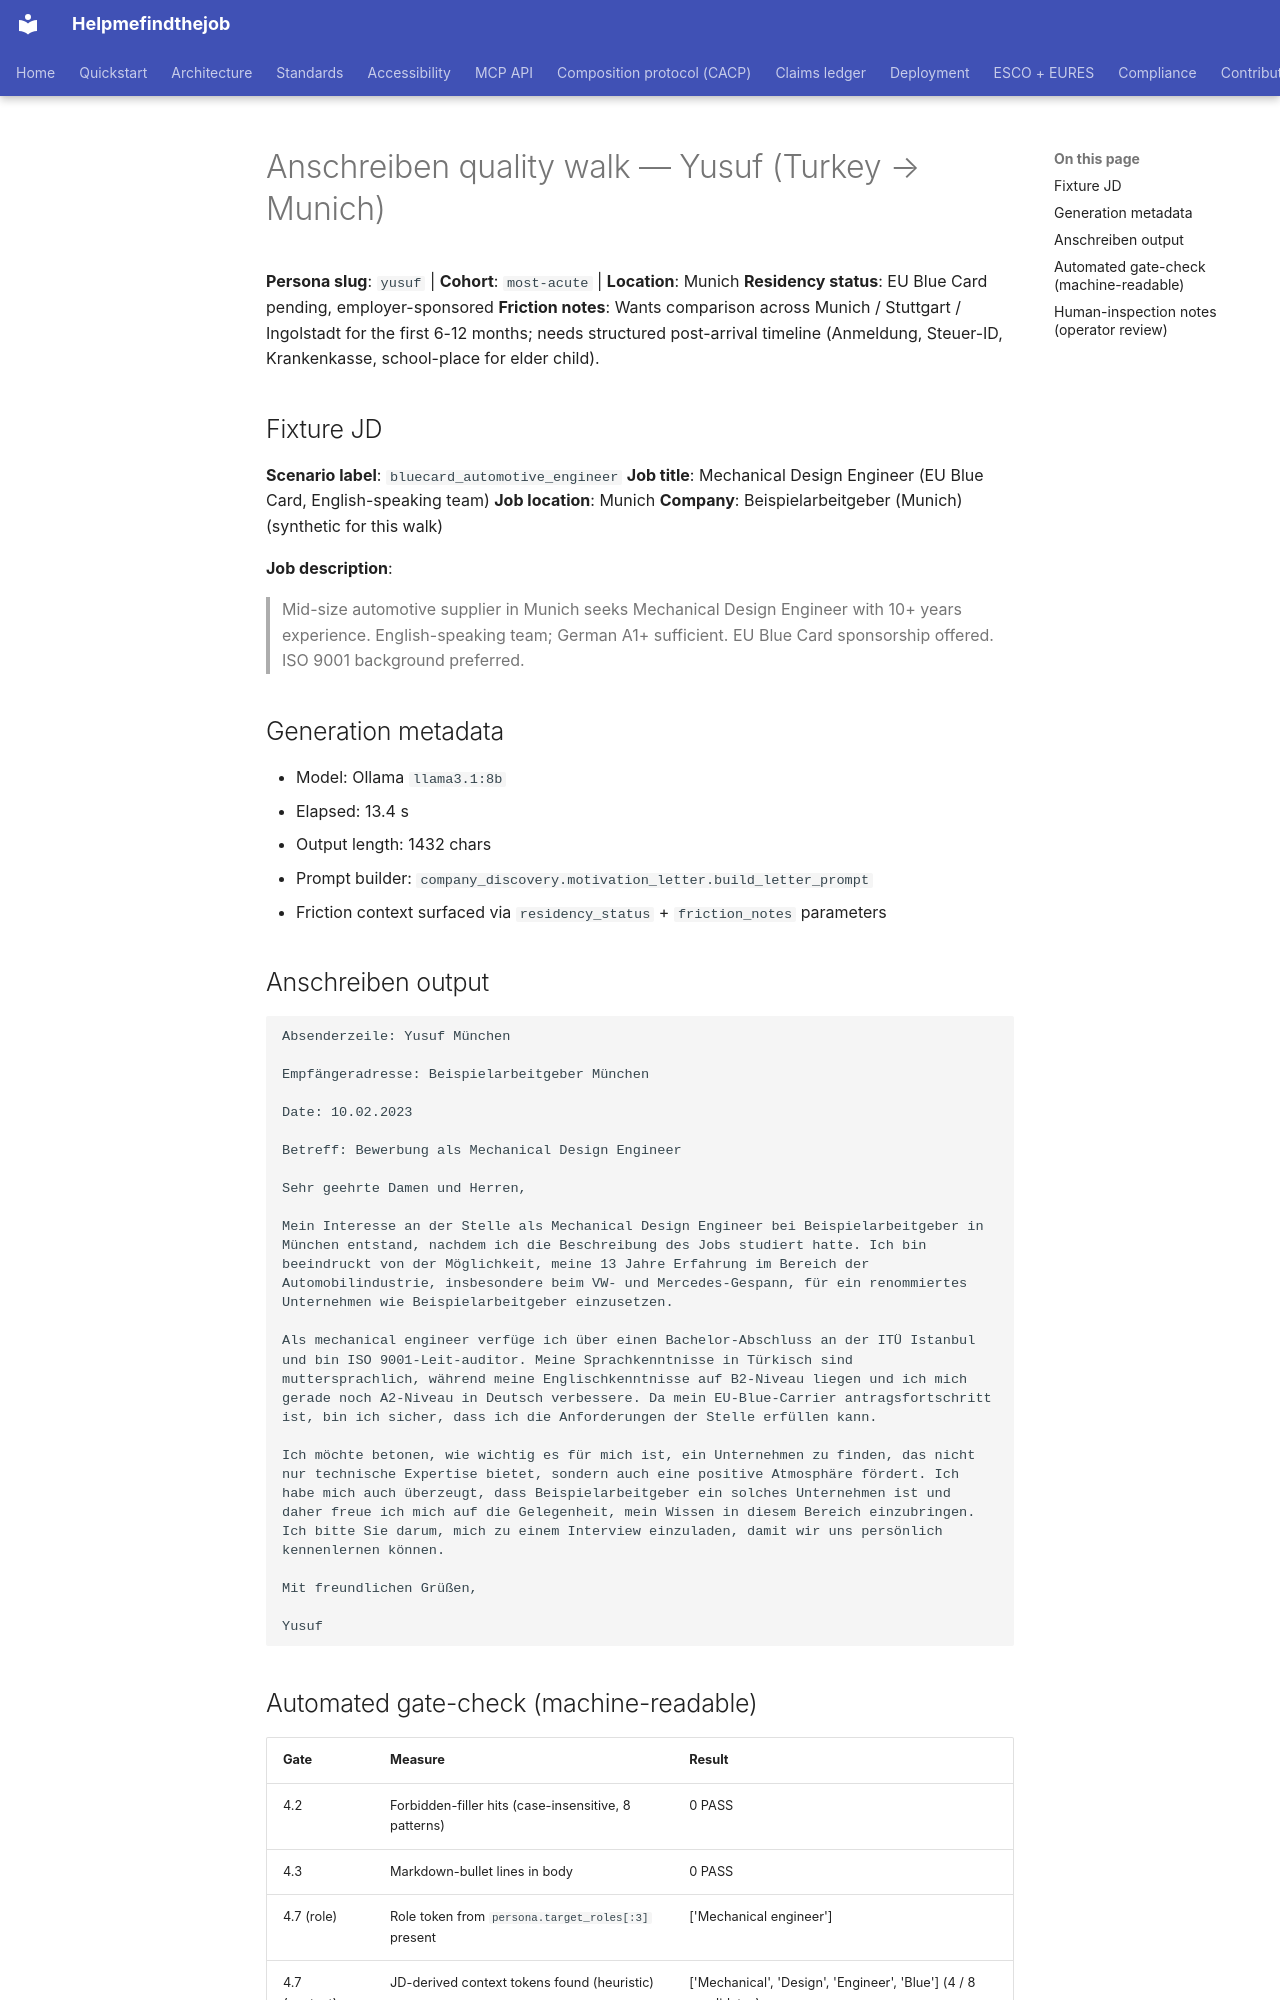

repository: maksodf/helpmefindthejob · page: grant/anschreiben-quality-walks-2026-05-20/yusuf/index.html · generator: mkdocs

<!-- SPDX-License-Identifier: Apache-2.0 -->

# Anschreiben quality walk — Yusuf (Turkey → Munich)

**Persona slug**: `yusuf`  |  **Cohort**: `most-acute`  |  **Location**: Munich
**Residency status**: EU Blue Card pending, employer-sponsored
**Friction notes**: Wants comparison across Munich / Stuttgart / Ingolstadt for the first 6-12 months; needs structured post-arrival timeline (Anmeldung, Steuer-ID, Krankenkasse, school-place for elder child).

## Fixture JD

**Scenario label**: `bluecard_automotive_engineer`
**Job title**: Mechanical Design Engineer (EU Blue Card, English-speaking team)
**Job location**: Munich
**Company**: Beispielarbeitgeber (Munich) (synthetic for this walk)

**Job description**:

> Mid-size automotive supplier in Munich seeks Mechanical Design Engineer with 10+ years experience. English-speaking team; German A1+ sufficient. EU Blue Card sponsorship offered. ISO 9001 background preferred.

## Generation metadata

- Model: Ollama `llama3.1:8b`
- Elapsed: 13.4 s
- Output length: 1432 chars
- Prompt builder: `company_discovery.motivation_letter.build_letter_prompt`
- Friction context surfaced via `residency_status` + `friction_notes` parameters

## Anschreiben output

```
Absenderzeile: Yusuf München

Empfängeradresse: Beispielarbeitgeber München

Date: 10.02.2023

Betreff: Bewerbung als Mechanical Design Engineer

Sehr geehrte Damen und Herren,

Mein Interesse an der Stelle als Mechanical Design Engineer bei Beispielarbeitgeber in München entstand, nachdem ich die Beschreibung des Jobs studiert hatte. Ich bin beeindruckt von der Möglichkeit, meine 13 Jahre Erfahrung im Bereich der Automobilindustrie, insbesondere beim VW- und Mercedes-Gespann, für ein renommiertes Unternehmen wie Beispielarbeitgeber einzusetzen.

Als mechanical engineer verfüge ich über einen Bachelor-Abschluss an der ITÜ Istanbul und bin ISO 9001-Leit-auditor. Meine Sprachkenntnisse in Türkisch sind muttersprachlich, während meine Englischkenntnisse auf B2-Niveau liegen und ich mich gerade noch A2-Niveau in Deutsch verbessere. Da mein EU-Blue-Carrier antragsfortschritt ist, bin ich sicher, dass ich die Anforderungen der Stelle erfüllen kann.

Ich möchte betonen, wie wichtig es für mich ist, ein Unternehmen zu finden, das nicht nur technische Expertise bietet, sondern auch eine positive Atmosphäre fördert. Ich habe mich auch überzeugt, dass Beispielarbeitgeber ein solches Unternehmen ist und daher freue ich mich auf die Gelegenheit, mein Wissen in diesem Bereich einzubringen. Ich bitte Sie darum, mich zu einem Interview einzuladen, damit wir uns persönlich kennenlernen können.

Mit freundlichen Grüßen,

Yusuf
```
